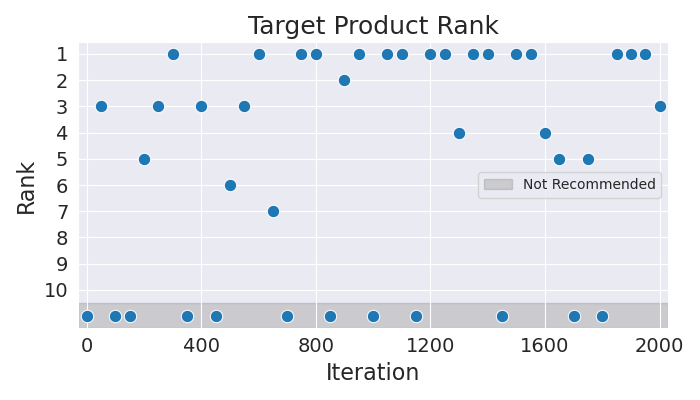

The file beside this chart, header and first rows:
Iteration, Rank
0, 11
50, 3
100, 11
150, 11
200, 5
250, 3
300, 1
350, 11
400, 3
450, 11
500, 6
550, 3
600, 1
650, 7
700, 11
750, 1
800, 1
850, 11
900, 2
950, 1
1000, 11
1050, 1
1100, 1
1150, 11
1200, 1
1250, 1
1300, 4
1350, 1
1400, 1
1450, 11
1500, 1
1550, 1
1600, 4
1650, 5
1700, 11
1750, 5
1800, 11
1850, 1
1900, 1
1950, 1
2000, 3
